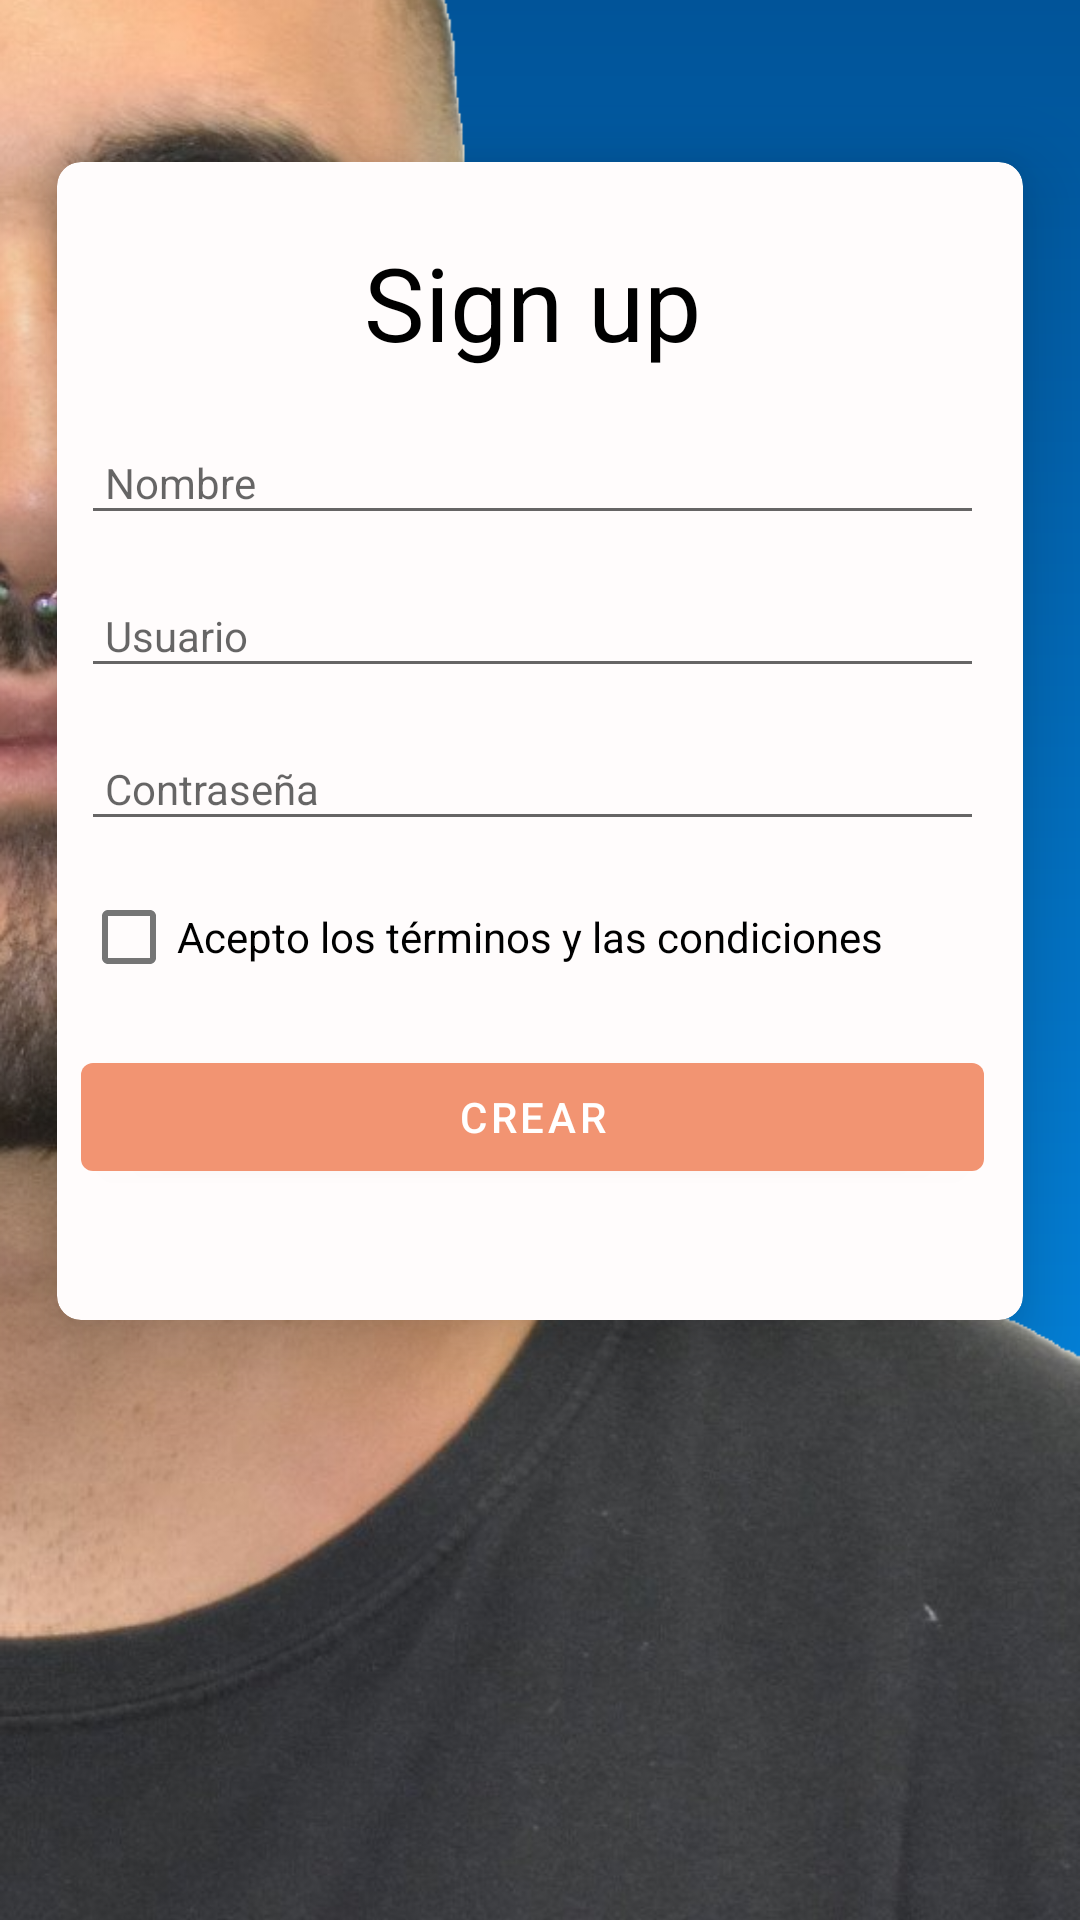

This screen was rendered from an Android layout file. Write that file and the resources it references.
<!-- AndroidManifest.xml: application theme Theme.First -->
<!-- res/layout/activity_signup.xml -->
<?xml version="1.0" encoding="utf-8"?>
<androidx.constraintlayout.widget.ConstraintLayout xmlns:android="http://schemas.android.com/apk/res/android"
    xmlns:app="http://schemas.android.com/apk/res-auto"
    xmlns:tools="http://schemas.android.com/tools"
    android:layout_width="match_parent"
    android:layout_height="match_parent"
    android:background="@drawable/gradiente"
    android:textAlignment="center"
    tools:context=".SignupActivity">

    <ImageView
        android:id="@+id/mixi"
        android:layout_width="match_parent"
        android:layout_height="match_parent"
        android:scaleType="centerCrop"
        android:src="@drawable/mixiiii"
        android:textAlignment="textEnd" />

    <androidx.cardview.widget.CardView
        android:layout_width="322dp"
        android:layout_height="386dp"
        android:layout_marginLeft="16dp"
        android:layout_marginRight="16dp"
        android:layout_marginBottom="200dp"
        app:cardBackgroundColor="#FFFCFC"
        app:cardCornerRadius="8dp"
        app:cardElevation="16dp"
        app:cardMaxElevation="16dp"
        app:layout_constraintBottom_toBottomOf="parent"
        app:layout_constraintEnd_toEndOf="@id/guideline2"
        app:layout_constraintStart_toStartOf="@id/guideline1">

        <LinearLayout
            android:layout_width="317dp"
            android:layout_height="match_parent"
            android:orientation="vertical">

            <TextView
                android:id="@+id/txtPrincipal"
                android:layout_width="wrap_content"
                android:layout_height="wrap_content"
                android:layout_gravity="center"
                android:layout_marginTop="24dp"
                android:layout_marginBottom="12dp"
                android:text="Sign up"
                android:textColor="@color/black"
                android:textSize="34dp" />

            <EditText
                android:id="@+id/txtNombre"
                android:layout_width="match_parent"
                android:layout_height="wrap_content"
                android:layout_margin="8dp"
                android:hint="Nombre"
                android:maxLines="1"
                android:inputType="text"
                android:padding="8dp"
                android:textSize="14dp" />

            <EditText
                android:id="@+id/editText2"
                android:layout_width="match_parent"
                android:layout_height="wrap_content"
                android:layout_margin="8dp"
                android:hint="Usuario"
                android:inputType="text"
                android:padding="8dp"
                android:textSize="14dp" />

            <EditText
                android:id="@+id/txtPassword"
                android:layout_width="match_parent"
                android:layout_height="wrap_content"
                android:layout_margin="8dp"
                android:hint="Contraseña"
                android:inputType="textPassword"
                android:padding="8dp"
                android:textSize="14dp" />

            <CheckBox
                android:id="@+id/checkBox"
                android:layout_width="match_parent"
                android:layout_height="wrap_content"
                android:layout_marginLeft="8dp"
                android:layout_marginRight="8dp"
                android:layout_marginBottom="4dp"
                android:checked="false"
                android:text="Acepto los términos y las condiciones" />

            <Button
                android:id="@+id/button"
                style="@style/boton"
                android:layout_width="match_parent"
                android:layout_height="wrap_content"
                android:layout_marginLeft="8dp"
                android:layout_marginTop="8dp"
                android:layout_marginRight="8dp"
                android:layout_marginBottom="6dp"
                android:text="Crear" />


        </LinearLayout>

    </androidx.cardview.widget.CardView>

    <androidx.constraintlayout.widget.Guideline
        android:id="@+id/guideline1"
        android:layout_width="wrap_content"
        android:layout_height="wrap_content"
        android:orientation="vertical"
        app:layout_constraintGuide_begin="8dp" />

    <androidx.constraintlayout.widget.Guideline
        android:id="@+id/guideline2"
        android:layout_width="wrap_content"
        android:layout_height="wrap_content"
        android:orientation="vertical"
        app:layout_constraintGuide_end="8dp" />
</androidx.constraintlayout.widget.ConstraintLayout>
<!-- resources referenced by this layout -->
<resources>
  <color name="black">#FF000000</color>
  <!-- drawable gradiente (drawable) -->
  <?xml version="1.0" encoding="utf-8"?>
  <shape xmlns:android="http://schemas.android.com/apk/res/android"
      android:shape="rectangle">
      <gradient
          android:startColor="#015499"
          android:endColor="#0493f2"
          android:angle="320" />
  </shape>
  <!-- drawable mixiiii: png bitmap (drawable-v24, 603734 bytes) -->
  <style name="Theme.First" parent="Theme.MaterialComponents.DayNight.DarkActionBar">
          
          <item name="colorPrimary">#F29472</item>
          <item name="colorPrimaryVariant">@color/purple_700</item>
          <item name="colorOnPrimary">@color/white</item>
          
          <item name="colorSecondary">@color/teal_200</item>
          <item name="colorSecondaryVariant">@color/teal_700</item>
          <item name="colorOnSecondary">@color/black</item>
          
          <item name="android:statusBarColor" tools:targetApi="l">#bc6546</item>
          
          <item name="actionBarStyle">@style/MyActionBar</item>
      </style>
  <color name="purple_700">#FF3700B3</color>
  <color name="white">#FFFFFFFF</color>
  <color name="teal_200">#FF03DAC5</color>
  <color name="teal_700">#FF018786</color>
  <style name="MyActionBar" parent="Widget.MaterialComponents.Light.ActionBar.Solid">
          <item name="background">@color/pastelito</item>
          <item name="android:statusBarColor" tools:targetApi="l">#bc6546</item>
      </style>
  <color name="pastelito">#F29472</color>
</resources>
